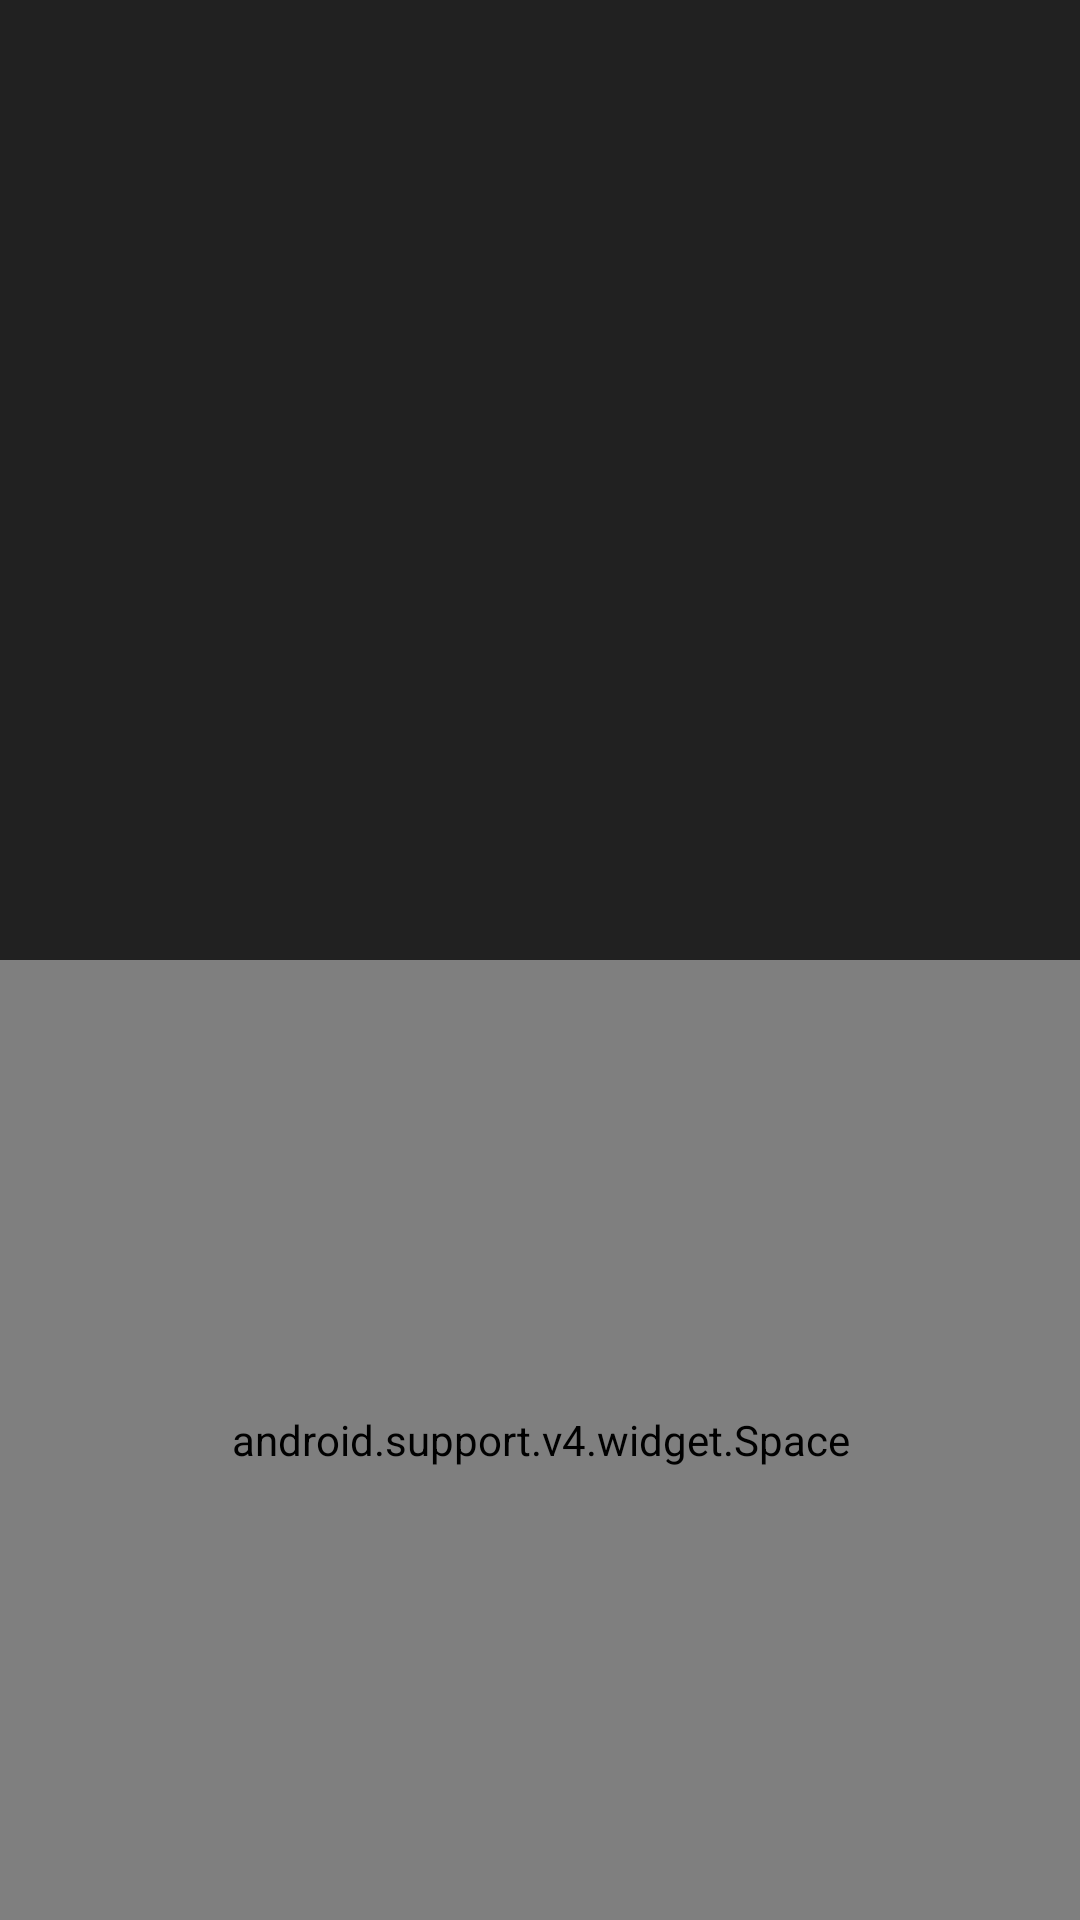

Reconstruct the res/layout file that produces this screen, plus the resources it refers to.
<!-- AndroidManifest.xml: application theme AppTheme -->
<!-- res/layout/activity_third.xml -->
<?xml version="1.0" encoding="utf-8"?>
<LinearLayout xmlns:android="http://schemas.android.com/apk/res/android"
    android:layout_width="match_parent"
    android:layout_height="match_parent"
    android:fitsSystemWindows="true"
    android:orientation="vertical">

    <FrameLayout
        android:id="@+id/layout"
        android:layout_width="match_parent"
        android:layout_height="0dp"
        android:layout_weight="1"
        android:transitionName="@string/transition_string" />

    <android.support.v4.widget.Space
        android:layout_width="match_parent"
        android:layout_height="0dp"
        android:layout_weight="1" />

</LinearLayout>
<!-- resources referenced by this layout -->
<resources>
  <string name="transition_string">any unique string will do</string>
  <style name="AppTheme" parent="Theme.AppCompat.Light.DarkActionBar">
          <item name="android:windowBackground">@color/windowBackground</item>
  
          
          <item name="android:windowContentTransitions">true</item>
      </style>
  <color name="windowBackground">#212121</color>
</resources>
